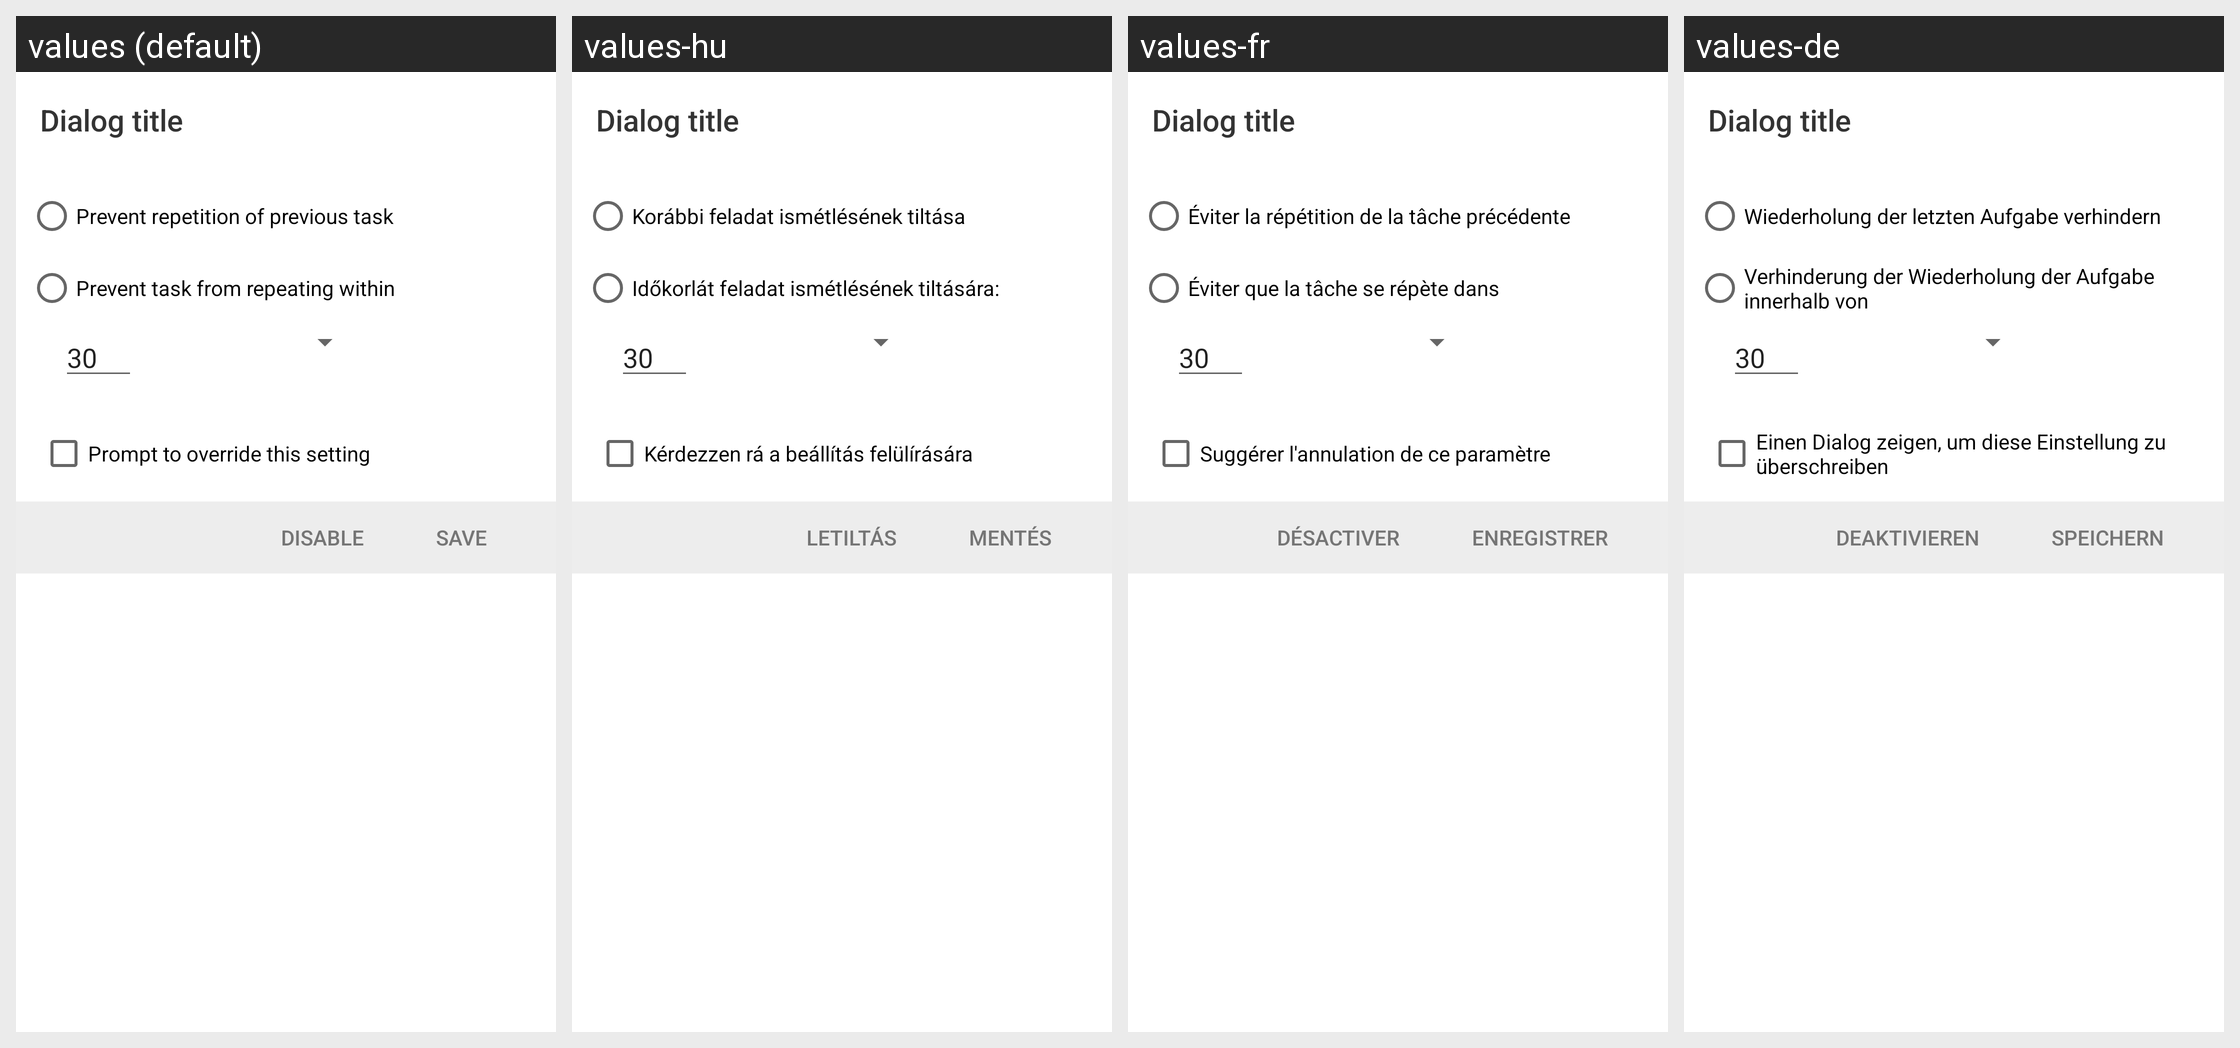

Translations of the strings shown on this Android screen, per locale in the grid:
Android screen res/layout/dialog_rate_limit.xml rendered under 4 locales, left to right: values (default), values-hu, values-fr, values-de. Device: Nexus 5 (rendered at 1080×1920; each locale shown at half size, 540×960, under a caption strip naming it); theme Theme.MaterialComponents.DayNight.NoActionBar.
Other locales in the repository, not shown: values-da, values-el, values-es, values-hr, values-it, values-ja, values-ko, values-nl, values-pl, values-pt, values-ru, values-zh-rCN, values-zh-rTW.
Strings drawn on this screen, with the default value and each locale's value (text and hints the layout hard-codes, and strings that could not be matched under every locale, appear in the picture but are not listed):

ignore_duplicate_check
  values: Prevent repetition of previous task
  values-hu: Korábbi feladat ismétlésének tiltása
  values-fr: Éviter la répétition de la tâche précédente
  values-de: Wiederholung der letzten Aufgabe verhindern

if_read_again
  values: Prevent task from repeating within
  values-hu: Időkorlát feladat ismétlésének tiltására:
  values-fr: Éviter que la tâche se répète dans
  values-de: Verhinderung der Wiederholung der Aufgabe innerhalb von

limitThreshholdOverride
  values: Prompt to override this setting
  values-hu: Kérdezzen rá a beállítás felülírására
  values-fr: Suggérer l'annulation de ce paramètre
  values-de: Einen Dialog zeigen, um diese Einstellung zu überschreiben

layoutPreferencesRateLimitingDisable
  values: Disable
  values-hu: Letiltás
  values-fr: Désactiver
  values-de: Deaktivieren

layoutPreferencesRateLimitingEnable
  values: Save
  values-hu: Mentés
  values-fr: Enregistrer
  values-de: Speichern
